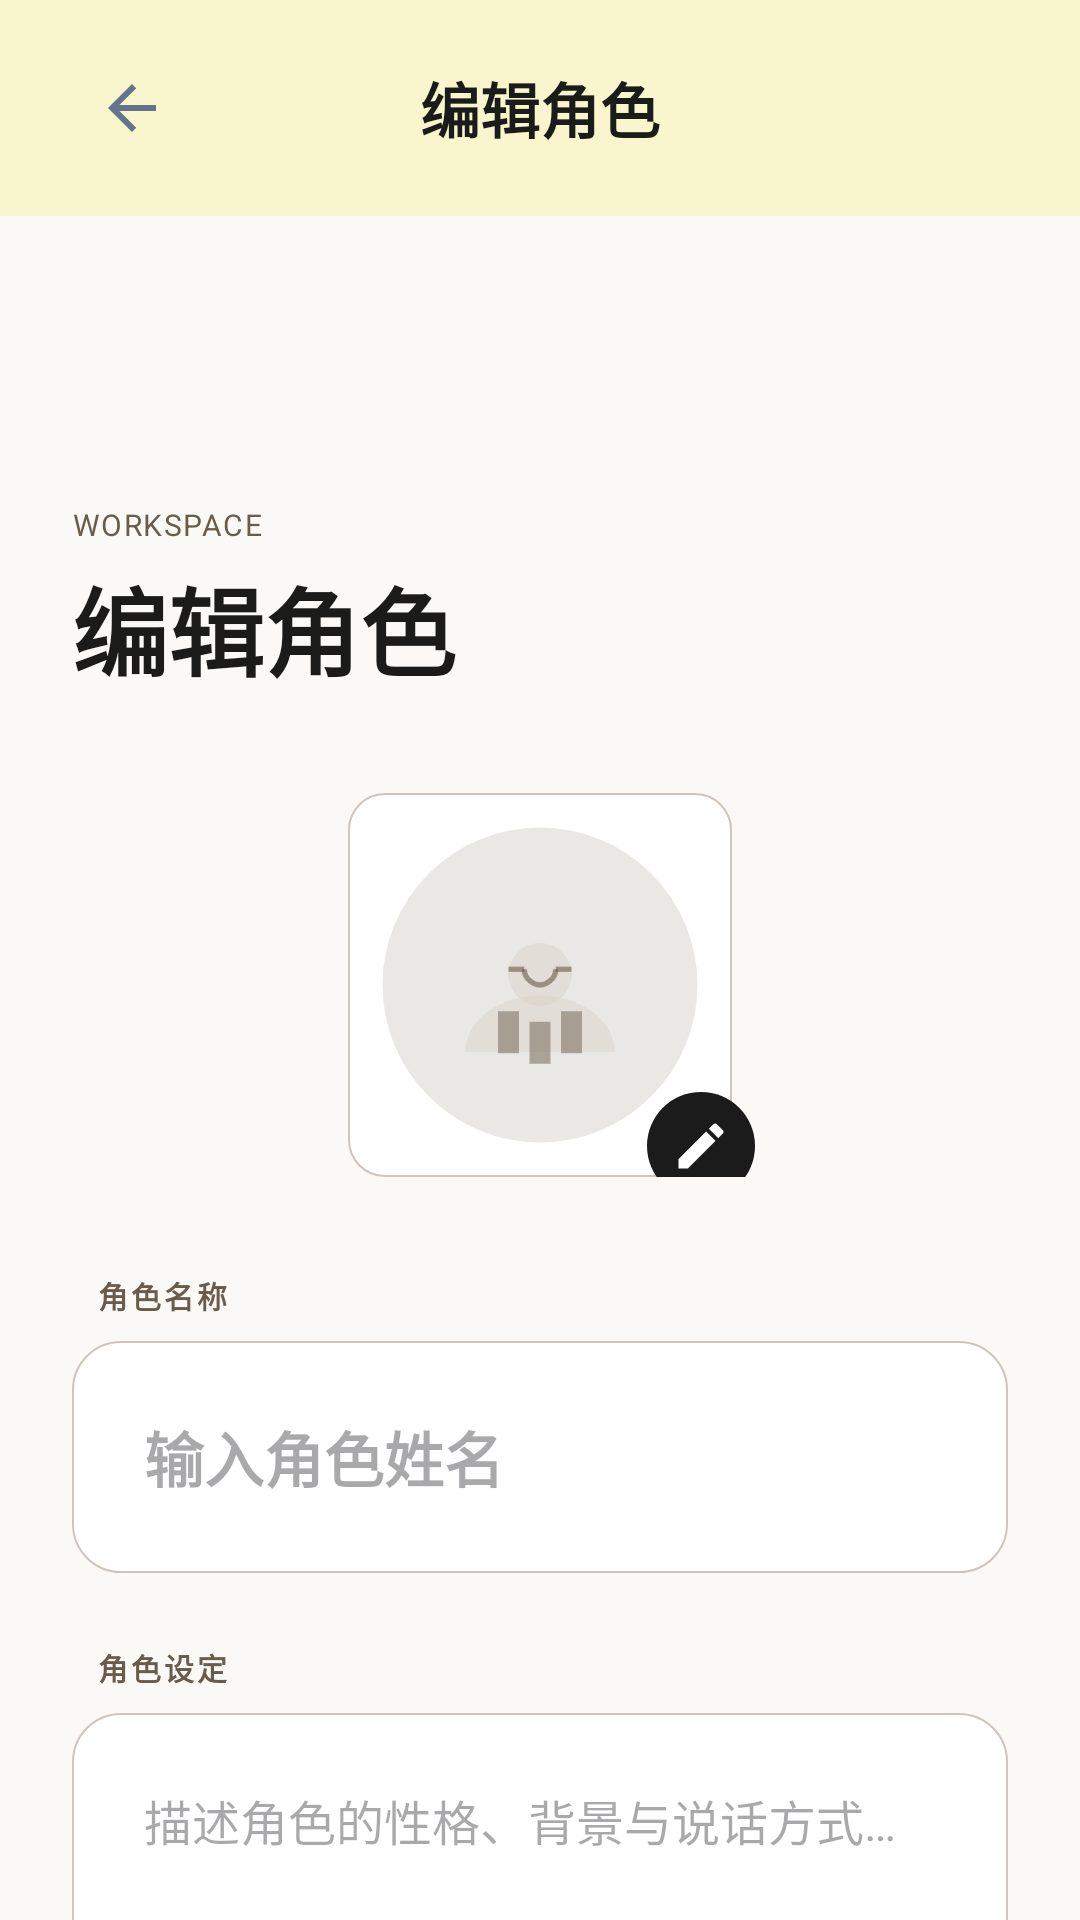

This screen was rendered from an Android layout file. Write that file and the resources it references.
<!-- AndroidManifest.xml: application theme Theme.Iot -->
<!-- res/layout/activity_character_edit.xml -->
<?xml version="1.0" encoding="utf-8"?>
<LinearLayout xmlns:android="http://schemas.android.com/apk/res/android"
    xmlns:app="http://schemas.android.com/apk/res-auto"
    xmlns:tools="http://schemas.android.com/tools"
    android:layout_width="match_parent"
    android:layout_height="match_parent"
    android:orientation="vertical"
    android:background="@color/character_background"
    tools:context=".CharacterEditActivity">

    
    <LinearLayout
        android:layout_width="match_parent"
        android:layout_height="72dp"
        android:orientation="horizontal"
        android:gravity="center_vertical"
        android:background="@color/top_bar_background"
        android:paddingStart="32dp"
        android:paddingEnd="32dp">

        <ImageButton
            android:id="@+id/btn_back"
            android:layout_width="24dp"
            android:layout_height="24dp"
            android:background="@android:color/transparent"
            android:src="@drawable/icon_arrow_back"
            android:contentDescription="@string/back_desc" />

        <TextView
            android:layout_width="0dp"
            android:layout_height="wrap_content"
            android:layout_weight="1"
            android:text="@string/edit_character"
            android:textColor="@color/character_on_surface"
            android:textSize="20sp"
            android:textStyle="bold"
            android:gravity="center" />

        <View
            android:layout_width="24dp"
            android:layout_height="24dp" />

    </LinearLayout>

    <ScrollView
        android:layout_width="match_parent"
        android:layout_height="0dp"
        android:layout_weight="1"
        android:scrollbars="none">

        <LinearLayout
            android:layout_width="match_parent"
            android:layout_height="wrap_content"
            android:orientation="vertical"
            android:paddingTop="80dp"
            android:paddingBottom="120dp"
            android:paddingStart="24dp"
            android:paddingEnd="24dp">

            
            <LinearLayout
                android:layout_width="match_parent"
                android:layout_height="wrap_content"
                android:orientation="vertical"
                android:layout_marginTop="16dp"
                android:layout_marginBottom="32dp">

                <TextView
                    android:layout_width="wrap_content"
                    android:layout_height="wrap_content"
                    android:text="@string/workspace_title"
                    android:textColor="@color/character_secondary"
                    android:textSize="10sp"
                    android:textAllCaps="true"
                    android:letterSpacing="0.05"
                    android:layout_marginBottom="4dp" />

                <TextView
                    android:layout_width="wrap_content"
                    android:layout_height="wrap_content"
                    android:text="@string/edit_character"
                    android:textColor="@color/character_on_surface"
                    android:textSize="32sp"
                    android:textStyle="bold" />

            </LinearLayout>

            
            <RelativeLayout
                android:layout_width="match_parent"
                android:layout_height="wrap_content"
                android:layout_marginBottom="32dp">

                <LinearLayout
                    android:id="@+id/avatar_container"
                    android:layout_width="128dp"
                    android:layout_height="128dp"
                    android:layout_centerHorizontal="true"
                    android:background="@drawable/bg_avatar_edit"
                    android:padding="8dp">

                    <ImageView
                        android:id="@+id/iv_edit_avatar"
                        android:layout_width="match_parent"
                        android:layout_height="match_parent"
                        android:scaleType="centerCrop"
                        android:src="@drawable/ic_avatar_placeholder"
                        android:contentDescription="@string/character_avatar" />

                </LinearLayout>

                <Button
                    android:id="@+id/btn_edit_avatar"
                    android:layout_width="36dp"
                    android:layout_height="36dp"
                    android:layout_alignBottom="@id/avatar_container"
                    android:layout_alignEnd="@id/avatar_container"
                    android:layout_marginBottom="-8dp"
                    android:layout_marginEnd="-8dp"
                    android:background="@drawable/bg_edit_button"
                    android:stateListAnimator="@null"
                    android:elevation="0dp"
                    android:padding="8dp" />

            </RelativeLayout>

            
            <LinearLayout
                android:layout_width="match_parent"
                android:layout_height="wrap_content"
                android:orientation="vertical"
                android:layout_marginBottom="24dp">

                <TextView
                    android:layout_width="wrap_content"
                    android:layout_height="wrap_content"
                    android:text="@string/character_name_label"
                    android:textColor="@color/character_secondary"
                    android:textSize="10sp"
                    android:textStyle="bold"
                    android:textAllCaps="true"
                    android:letterSpacing="0.1"
                    android:paddingStart="8dp"
                    android:paddingEnd="8dp"
                    android:layout_marginBottom="8dp" />

                <LinearLayout
                    android:layout_width="match_parent"
                    android:layout_height="wrap_content"
                    android:background="@drawable/bg_input_field"
                    android:padding="24dp">

                    <EditText
                        android:id="@+id/et_character_name"
                        android:layout_width="match_parent"
                        android:layout_height="wrap_content"
                        android:hint="@string/name_hint"
                        android:text=""
                        android:textColor="@color/character_on_surface"
                        android:textSize="20sp"
                        android:textStyle="bold"
                        android:background="@null"
                        android:inputType="textPersonName" />

                </LinearLayout>

            </LinearLayout>

            
            <LinearLayout
                android:layout_width="match_parent"
                android:layout_height="wrap_content"
                android:orientation="vertical"
                android:layout_marginBottom="24dp">

                <TextView
                    android:layout_width="wrap_content"
                    android:layout_height="wrap_content"
                    android:text="@string/character_setting_label"
                    android:textColor="@color/character_secondary"
                    android:textSize="10sp"
                    android:textStyle="bold"
                    android:textAllCaps="true"
                    android:letterSpacing="0.1"
                    android:paddingStart="8dp"
                    android:paddingEnd="8dp"
                    android:layout_marginBottom="8dp" />

                <LinearLayout
                    android:layout_width="match_parent"
                    android:layout_height="wrap_content"
                    android:background="@drawable/bg_input_field"
                    android:padding="24dp">

                    <EditText
                        android:id="@+id/et_character_description"
                        android:layout_width="match_parent"
                        android:layout_height="wrap_content"
                        android:hint="@string/description_hint"
                        android:text=""
                        android:textColor="@color/character_on_surface"
                        android:textSize="16sp"
                        android:background="@null"
                        android:inputType="textMultiLine"
                        android:minLines="4"
                        android:gravity="top" />

                </LinearLayout>

            </LinearLayout>

            
            <LinearLayout
                android:layout_width="match_parent"
                android:layout_height="wrap_content"
                android:orientation="vertical"
                android:layout_marginBottom="32dp">

                <TextView
                    android:layout_width="wrap_content"
                    android:layout_height="wrap_content"
                    android:text="@string/environment_label"
                    android:textColor="@color/character_secondary"
                    android:textSize="10sp"
                    android:textStyle="bold"
                    android:textAllCaps="true"
                    android:letterSpacing="0.1"
                    android:paddingStart="8dp"
                    android:paddingEnd="8dp"
                    android:layout_marginBottom="8dp" />

                <LinearLayout
                    android:layout_width="match_parent"
                    android:layout_height="wrap_content"
                    android:background="@drawable/bg_input_field"
                    android:padding="24dp">

                    <EditText
                        android:id="@+id/et_environment_description"
                        android:layout_width="match_parent"
                        android:layout_height="wrap_content"
                        android:hint="@string/environment_hint"
                        android:text=""
                        android:textColor="@color/character_on_surface"
                        android:textSize="16sp"
                        android:background="@null"
                        android:inputType="textMultiLine"
                        android:minLines="3"
                        android:gravity="top" />

                </LinearLayout>

            </LinearLayout>

            
            <Button
                android:id="@+id/btn_save_changes"
                android:layout_width="match_parent"
                android:layout_height="80dp"
                android:text="@string/save_changes"
                android:textSize="16sp"
                android:textStyle="bold"
                android:textColor="@color/white"
                android:background="@drawable/bg_primary_button"
                android:stateListAnimator="@null"
                android:elevation="0dp"
                android:layout_marginTop="16dp" />

        </LinearLayout>

    </ScrollView>

</LinearLayout>
<!-- resources referenced by this layout -->
<resources>
  <color name="character_background">#FAF9F5</color>
  <color name="character_on_surface">#1B1C1A</color>
  <color name="character_secondary">#695C4C</color>
  <color name="top_bar_background">#FAF9F5CC</color>
  <color name="white">#FFFFFFFF</color>
  <!-- drawable bg_avatar_edit (drawable) -->
  <?xml version="1.0" encoding="utf-8"?>
  <shape xmlns:android="http://schemas.android.com/apk/res/android"
      android:shape="rectangle">
      <corners android:radius="12dp" />
      <solid android:color="@color/white" />
      <stroke
          android:width="0.5dp"
          android:color="@color/character_outline_variant"
          android:alpha="0.15" />
  </shape>
  <!-- drawable bg_edit_button (drawable) -->
  <?xml version="1.0" encoding="utf-8"?>
  <layer-list xmlns:android="http://schemas.android.com/apk/res/android">
      <item>
          <shape android:shape="oval">
              <solid android:color="@color/character_on_primary_fixed" />
              <size
                  android:width="48dp"
                  android:height="48dp" />
          </shape>
      </item>
      <item
          android:drawable="@drawable/ic_edit_white"
          android:gravity="center"
          android:width="20dp"
          android:height="20dp" />
  </layer-list>
  <!-- drawable bg_input_field (drawable) -->
  <?xml version="1.0" encoding="utf-8"?>
  <shape xmlns:android="http://schemas.android.com/apk/res/android"
      android:shape="rectangle">
      <corners android:radius="16dp" />
      <solid android:color="@color/white" />
      <stroke
          android:width="0.5dp"
          android:color="@color/character_outline_variant"
          android:alpha="0.15" />
  </shape>
  <!-- drawable icon_arrow_back (drawable) -->
  <vector xmlns:android="http://schemas.android.com/apk/res/android"
      android:width="24dp"
      android:height="24dp"
      android:viewportWidth="24"
      android:viewportHeight="24"
      android:tint="#64748B">
      <path
          android:fillColor="#FF000000"
          android:pathData="M20,11H7.83l5.59,-5.59L12,4l-8,8l8,8l1.41,-1.41L7.83,13H20v-2z"/>
  </vector>
  <string name="back_desc">返回</string>
  <string name="character_avatar">Character Avatar</string>
  <string name="character_name_label">角色名称</string>
  <string name="character_setting_label">角色设定</string>
  <string name="description_hint">描述角色的性格、背景与说话方式…</string>
  <string name="edit_character">编辑角色</string>
  <string name="environment_hint">定义故事发生的舞台…</string>
  <string name="environment_label">环境描述</string>
  <string name="name_hint">输入角色姓名</string>
  <string name="save_changes">保存修改</string>
  <string name="workspace_title">Workspace</string>
  <style name="Theme.Iot" parent="Base.Theme.Iot" />
  <color name="character_outline_variant">#CFC5BA</color>
  <color name="character_on_primary_fixed">#1C1B1B</color>
  <!-- drawable ic_edit_white (drawable) -->
  <?xml version="1.0" encoding="utf-8"?>
  <vector xmlns:android="http://schemas.android.com/apk/res/android"
      android:width="24dp"
      android:height="24dp"
      android:viewportWidth="24"
      android:viewportHeight="24">
      <path
          android:fillColor="@color/white"
          android:pathData="M3,17.25V21h3.75L17.81,9.94l-3.75,-3.75L3,17.25zM20.71,7.04c0.39,-0.39 0.39,-1.02 0,-1.41l-2.34,-2.34c-0.39,-0.39 -1.02,-0.39 -1.41,0l-1.83,1.83 3.75,3.75 1.83,-1.83z" />
  </vector>
  <color name="character_surface_container_high">#E9E8E4</color>
  <style name="Base.Theme.Iot" parent="Theme.Material3.DayNight.NoActionBar">
          
          
      </style>
</resources>
